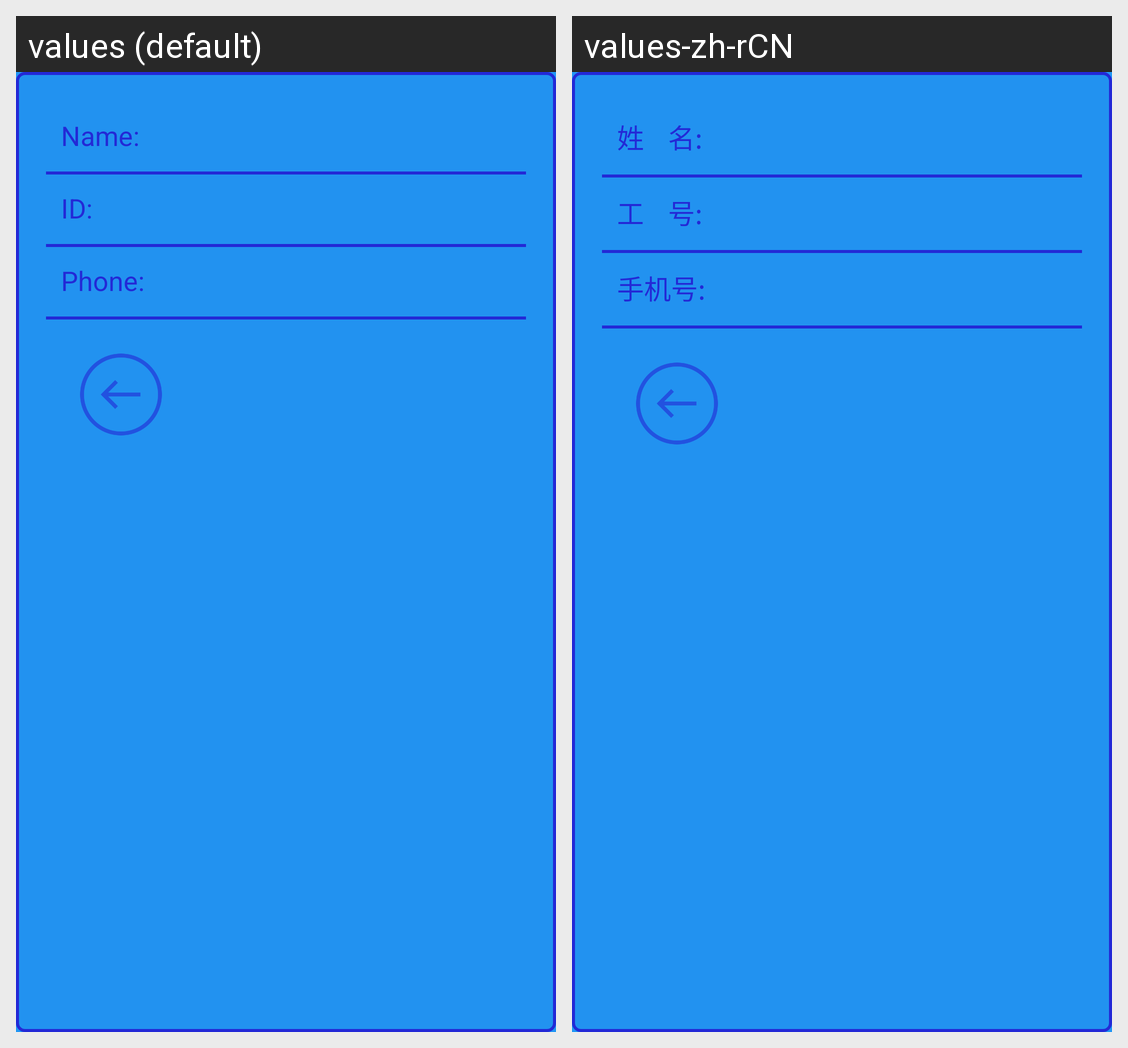

Translations of the strings shown on this Android screen, per locale in the grid:
Android screen res/layout/input_info_ly.xml rendered under 2 locales, left to right: values (default), values-zh-rCN. Device: Nexus 5 (rendered at 1080×1920; each locale shown at half size, 540×960, under a caption strip naming it); theme AppTheme.
Strings drawn on this screen, with the default value and each locale's value (text and hints the layout hard-codes, and strings that could not be matched under every locale, appear in the picture but are not listed):

text_name
  values: Name:
  values-zh-rCN: 姓    名:

text_id
  values: ID:
  values-zh-rCN: 工    号:

text_phone
  values: Phone:
  values-zh-rCN: 手机号:
